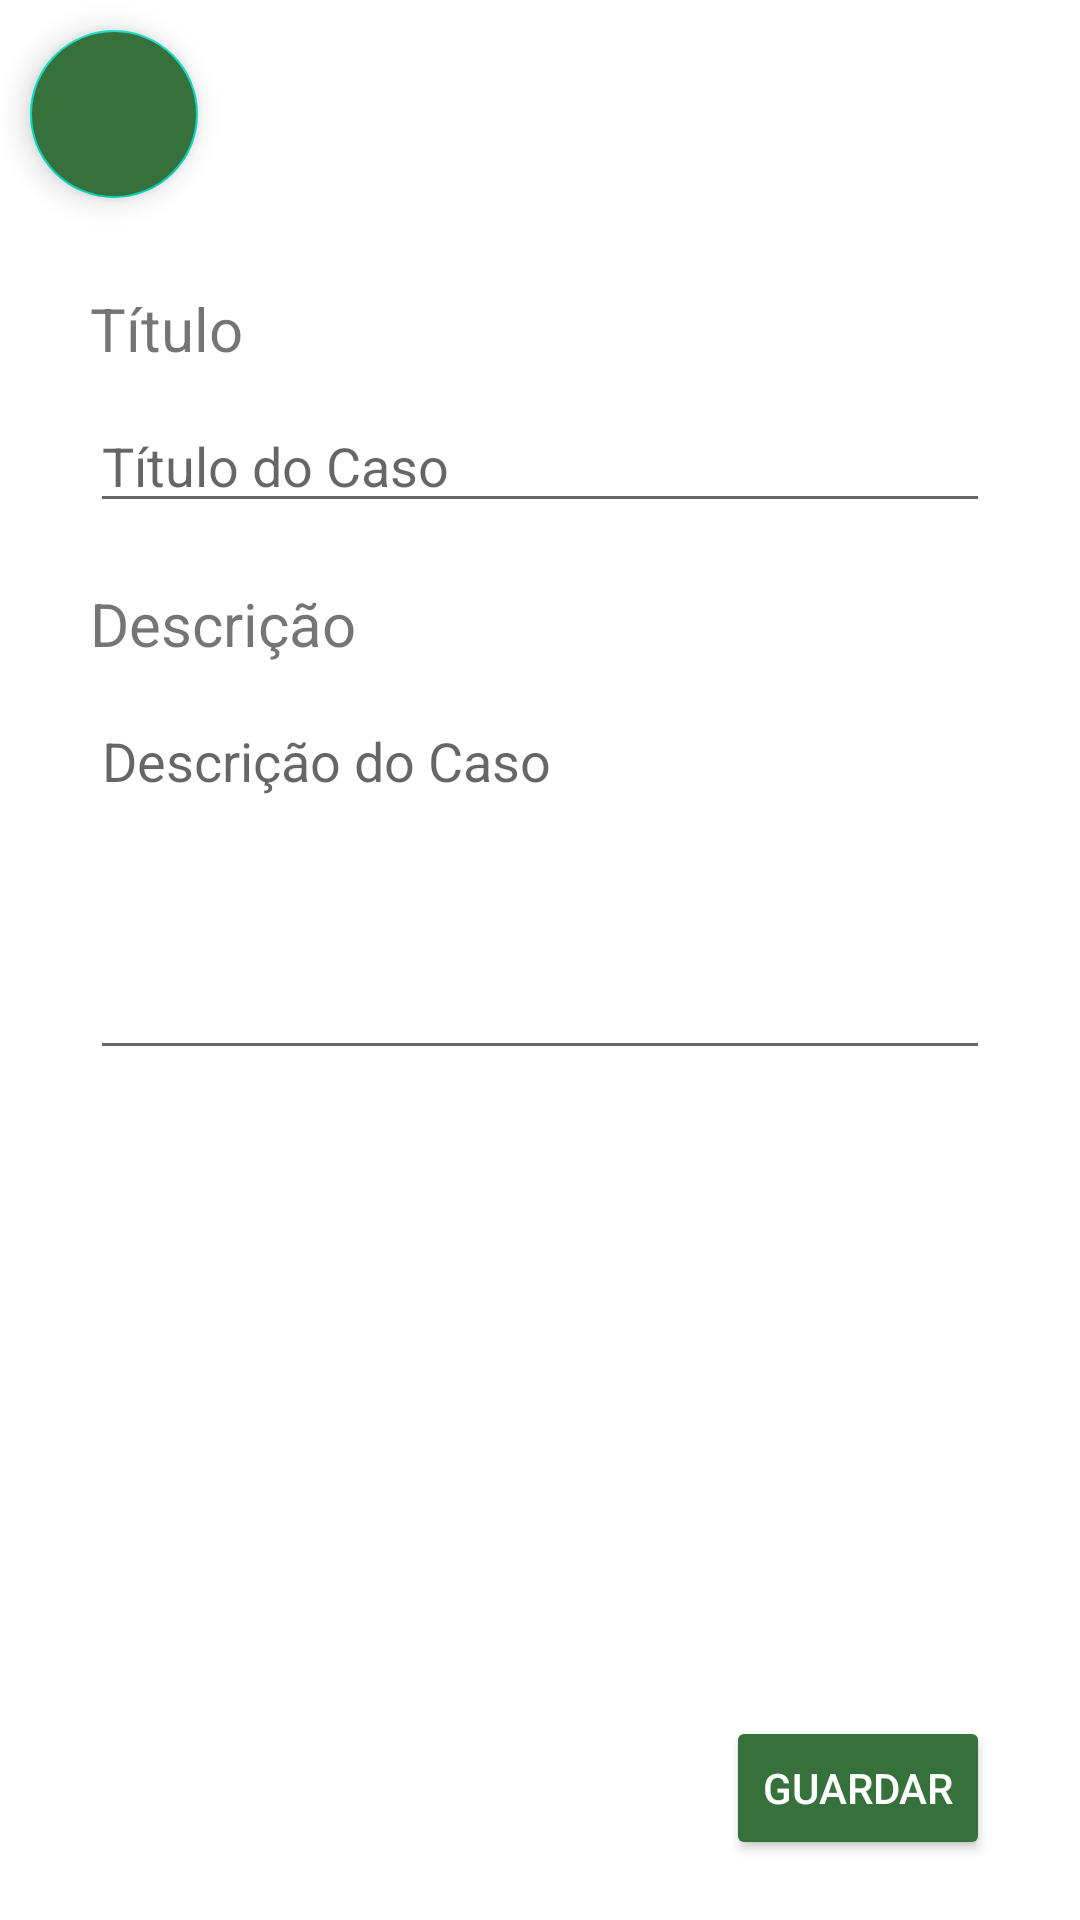

This screen was rendered from an Android layout file. Write that file and the resources it references.
<!-- AndroidManifest.xml: application theme Theme.ProjetoPDMSAM -->
<!-- res/layout/activity_novo_caso.xml -->
<?xml version="1.0" encoding="utf-8"?>
<androidx.constraintlayout.widget.ConstraintLayout xmlns:android="http://schemas.android.com/apk/res/android"
    xmlns:app="http://schemas.android.com/apk/res-auto"
    xmlns:tools="http://schemas.android.com/tools"
    android:layout_width="match_parent"
    android:layout_height="match_parent"
    tools:context=".NovoCaso">

    <TextView
        android:id="@+id/textView4"
        android:layout_width="wrap_content"
        android:layout_height="wrap_content"
        android:layout_marginStart="30dp"
        android:layout_marginTop="30dp"
        android:text="Título"
        android:textSize="20sp"
        app:layout_constraintStart_toStartOf="parent"
        app:layout_constraintTop_toBottomOf="@+id/btn_Voltar" />

    <TextView
        android:id="@+id/textView5"
        android:layout_width="wrap_content"
        android:layout_height="wrap_content"
        android:layout_marginStart="30dp"
        android:layout_marginTop="20dp"
        android:text="Descrição"
        android:textSize="20sp"
        app:layout_constraintStart_toStartOf="parent"
        app:layout_constraintTop_toBottomOf="@+id/edt_TituloCaso" />

    <EditText
        android:id="@+id/edt_TituloCaso"
        android:layout_width="0dp"
        android:layout_height="wrap_content"
        android:layout_marginStart="30dp"
        android:layout_marginTop="10dp"
        android:layout_marginEnd="30dp"
        android:ems="10"
        android:hint="Título do Caso"
        android:inputType="textPersonName"
        android:maxLength="50"
        app:layout_constraintEnd_toEndOf="parent"
        app:layout_constraintHorizontal_bias="0.0"
        app:layout_constraintStart_toStartOf="parent"
        app:layout_constraintTop_toBottomOf="@+id/textView4" />

    <EditText
        android:id="@+id/edt_DescricaoCaso"
        android:layout_width="0dp"
        android:layout_height="wrap_content"
        android:layout_marginStart="30dp"
        android:layout_marginTop="10dp"
        android:layout_marginEnd="30dp"
        android:ems="10"
        android:gravity="start|top"
        android:hint="Descrição do Caso"
        android:inputType="textMultiLine"
        android:lines="5"
        android:maxLength="2048"
        app:layout_constraintEnd_toEndOf="parent"
        app:layout_constraintStart_toStartOf="parent"
        app:layout_constraintTop_toBottomOf="@+id/textView5" />

    <ImageView
        android:id="@+id/img_Caso"
        android:layout_width="0dp"
        android:layout_height="0dp"
        android:layout_marginStart="30dp"
        android:layout_marginTop="20dp"
        android:layout_marginEnd="30dp"
        android:layout_marginBottom="20dp"
        android:scaleType="fitCenter"
        app:layout_constraintBottom_toTopOf="@+id/btn_GuardarCaso"
        app:layout_constraintEnd_toEndOf="parent"
        app:layout_constraintHorizontal_bias="0.0"
        app:layout_constraintStart_toStartOf="parent"
        app:layout_constraintTop_toBottomOf="@+id/edt_DescricaoCaso"
        app:layout_constraintVertical_bias="0.0"
        app:srcCompat="@drawable/ic_add_image_icon_icons_com_54218" />

    <Button
        android:id="@+id/btn_GuardarCaso"
        android:layout_width="wrap_content"
        android:layout_height="wrap_content"
        android:layout_marginEnd="30dp"
        android:layout_marginBottom="20dp"
        android:backgroundTint="#36713C"
        android:text="Guardar"
        android:textColor="#FFFFFF"
        app:layout_constraintBottom_toBottomOf="parent"
        app:layout_constraintEnd_toEndOf="parent" />

    <Button
        android:id="@+id/btn_RemoverImagem"
        android:layout_width="wrap_content"
        android:layout_height="wrap_content"
        android:layout_marginStart="30dp"
        android:layout_marginBottom="20dp"
        android:backgroundTint="@android:color/holo_red_dark"
        android:text="Remover Imagem"
        android:textColor="#FFFFFF"
        android:visibility="gone"
        app:layout_constraintBottom_toBottomOf="parent"
        app:layout_constraintStart_toStartOf="parent"
        app:layout_constraintTop_toBottomOf="@+id/img_Caso"
        app:layout_constraintVertical_bias="1.0" />

    <com.google.android.material.floatingactionbutton.FloatingActionButton
        android:id="@+id/btn_Voltar"
        android:layout_width="wrap_content"
        android:layout_height="wrap_content"
        android:layout_marginStart="10dp"
        android:layout_marginTop="10dp"
        android:backgroundTint="#36713C"
        android:clickable="true"
        app:layout_constraintStart_toStartOf="parent"
        app:layout_constraintTop_toTopOf="parent"
        app:srcCompat="@drawable/ic_baseline_arrow_back_24" />
</androidx.constraintlayout.widget.ConstraintLayout>
<!-- resources referenced by this layout -->
<resources>
  <style name="Theme.ProjetoPDMSAM" parent="Theme.MaterialComponents.DayNight.DarkActionBar">
          
          <item name="colorPrimary">@color/purple_500</item>
          <item name="colorPrimaryVariant">@color/purple_700</item>
          <item name="colorOnPrimary">@color/white</item>
          
          <item name="colorSecondary">@color/teal_200</item>
          <item name="colorSecondaryVariant">@color/teal_700</item>
          <item name="colorOnSecondary">@color/black</item>
          
          <item name="android:statusBarColor" tools:targetApi="l">?attr/colorPrimaryVariant</item>
          
      </style>
  <!-- not gathered from this repository: default colours our renderer supplied (Android Studio template values) -->
  <color name="purple_500">#FF6200EE</color>
  <color name="purple_700">#FF3700B3</color>
  <color name="teal_200">#FF03DAC5</color>
  <color name="teal_700">#FF018786</color>
  <color name="black">#FF000000</color>
  <color name="white">#FFFFFFFF</color>
</resources>
